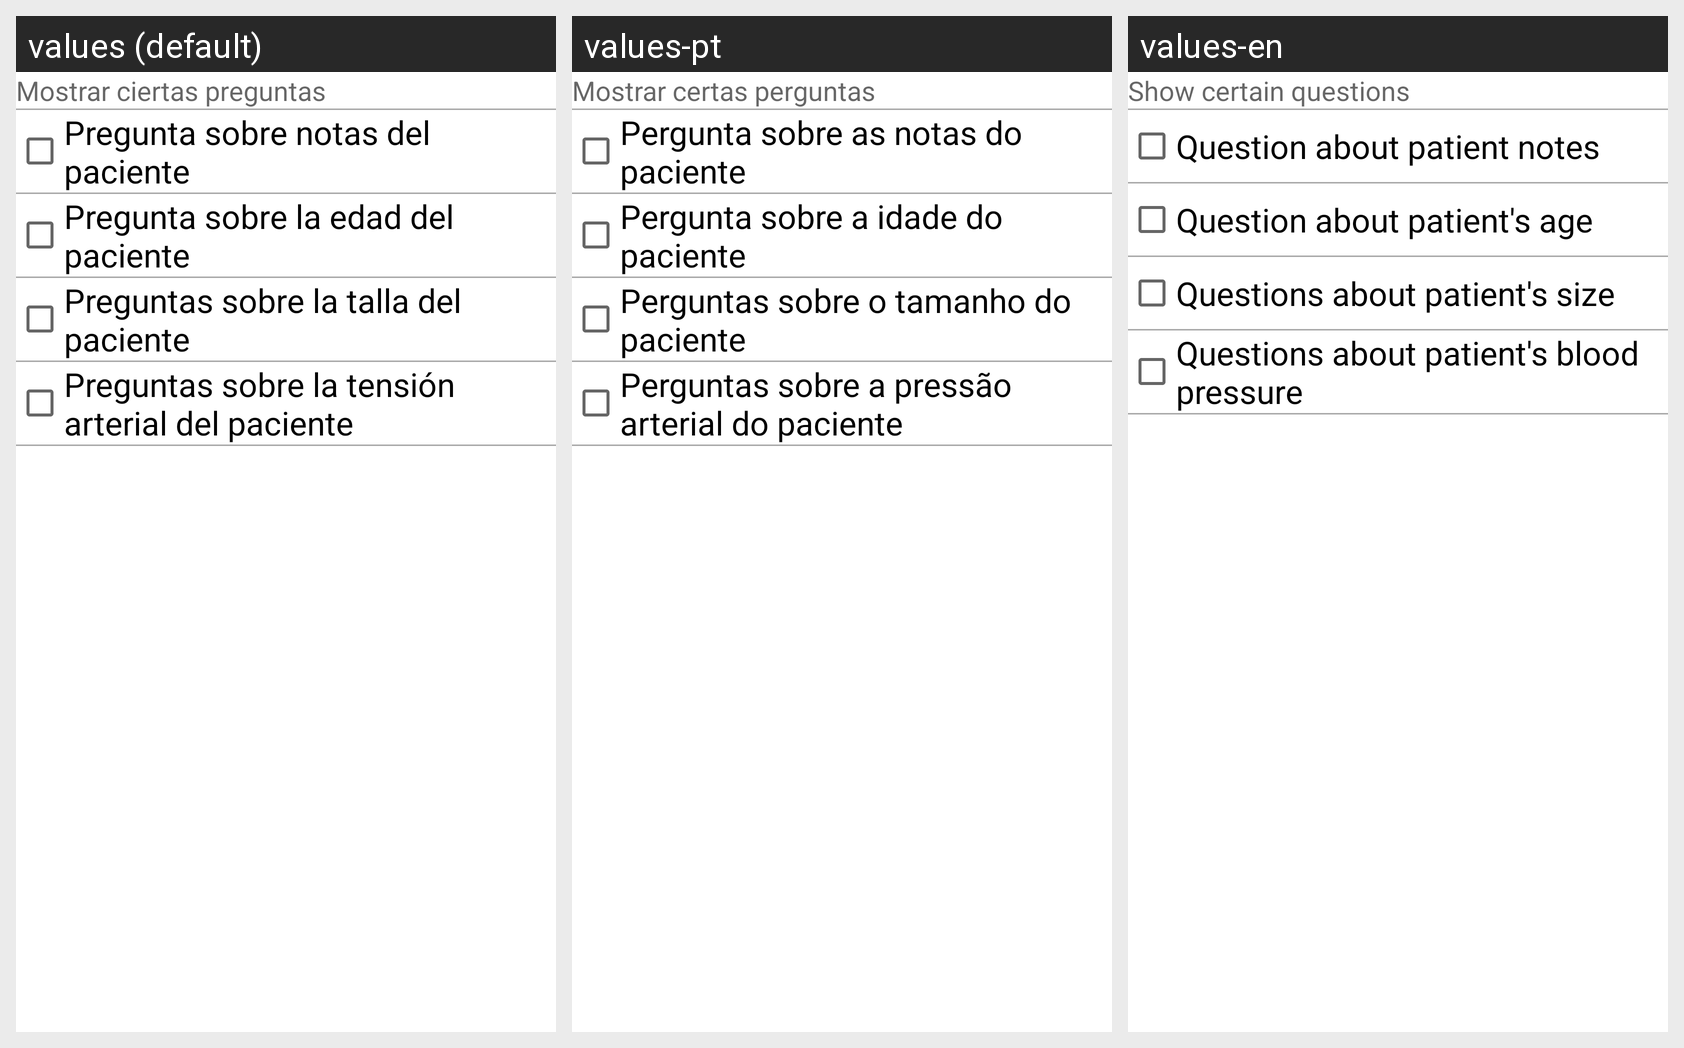

For this localized Android screen grid, give each drawn string resource with its value in every locale shown.
Android screen res/layout/activity_question_settings.xml rendered under 3 locales, left to right: values (default), values-pt, values-en. Device: Nexus 5 (rendered at 1080×1920; each locale shown at half size, 540×960, under a caption strip naming it); theme Theme.CefaleApp.
Strings drawn on this screen, with the default value and each locale's value (text and hints the layout hard-codes, and strings that could not be matched under every locale, appear in the picture but are not listed):

lbl_show_questions
  values: Mostrar ciertas preguntas
  values-pt: Mostrar certas perguntas
  values-en: Show certain questions

lbl_show_notes_question
  values: Pregunta sobre notas del paciente
  values-pt: Pergunta sobre as notas do paciente
  values-en: Question about patient notes

lbl_show_age_question
  values: Pregunta sobre la edad del paciente
  values-pt: Pergunta sobre a idade do paciente
  values-en: Question about patient's age

lbl_show_size_questions
  values: Preguntas sobre la talla del paciente
  values-pt: Perguntas sobre o tamanho do paciente
  values-en: Questions about patient's size

lbl_show_pressure_questions
  values: Preguntas sobre la tensión arterial del paciente
  values-pt: Perguntas sobre a pressão arterial do paciente
  values-en: Questions about patient's blood pressure
